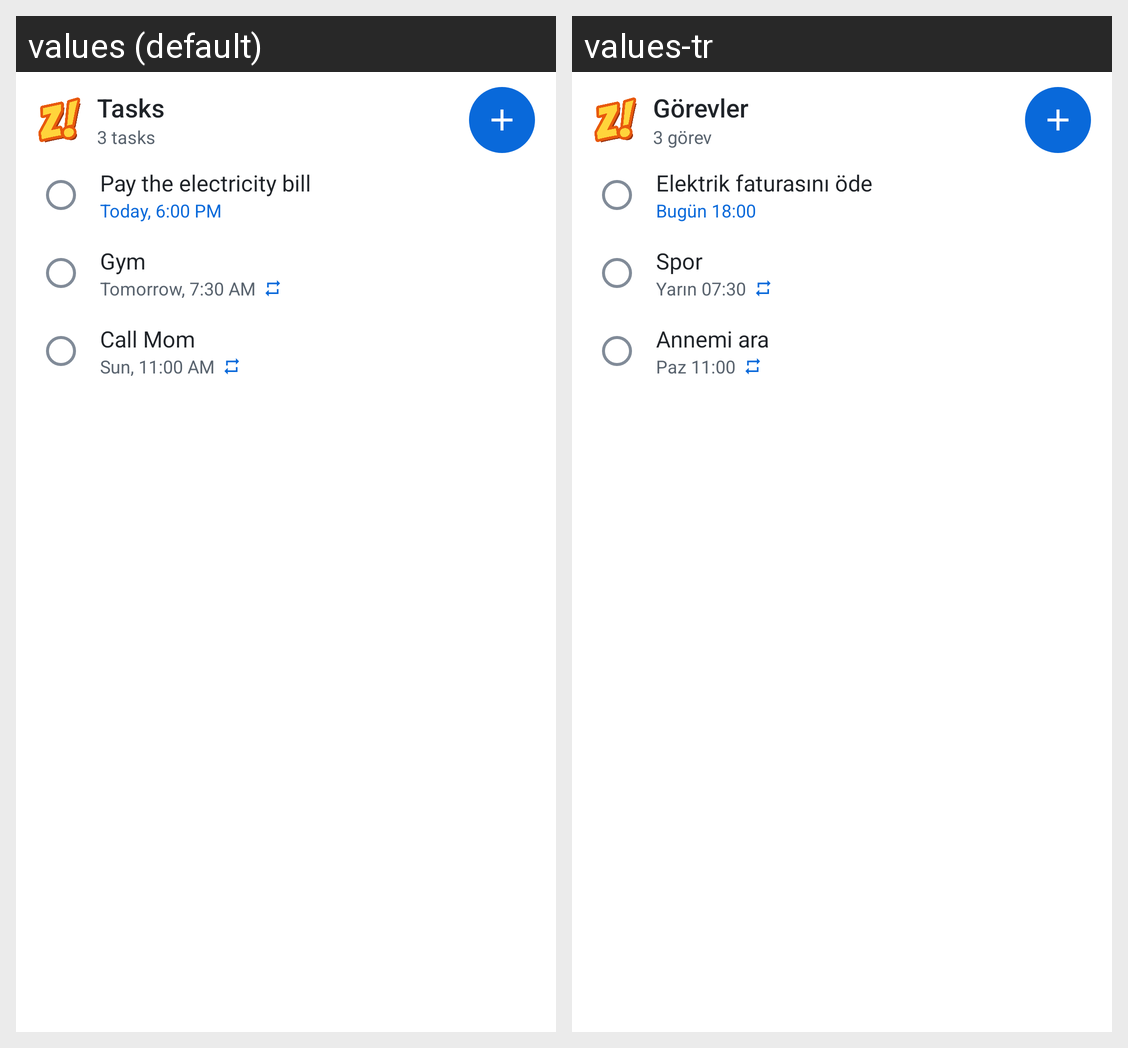

Here is an Android app screen in its default locale and in the app's own translations. Write out the translated-string differences for the strings that appear on this screen.
Android screen res/layout/tasks_widget_preview.xml rendered under 2 locales, left to right: values (default), values-tr. Device: Nexus 5 (rendered at 1080×1920; each locale shown at half size, 540×960, under a caption strip naming it); theme Theme.MaterialComponents.DayNight.NoActionBar.
Strings drawn on this screen, with the default value and each locale's value (text and hints the layout hard-codes, and strings that could not be matched under every locale, appear in the picture but are not listed):

tasks_widget_title
  values: Tasks
  values-tr: Görevler

tasks_widget_sample_count
  values: 3 tasks
  values-tr: 3 görev

tasks_widget_sample_1
  values: Pay the electricity bill
  values-tr: Elektrik faturasını öde

tasks_widget_sample_1_due
  values: Today, 6:00 PM
  values-tr: Bugün 18:00

tasks_widget_sample_2
  values: Gym
  values-tr: Spor

tasks_widget_sample_2_due
  values: Tomorrow, 7:30 AM
  values-tr: Yarın 07:30

tasks_widget_sample_3
  values: Call Mom
  values-tr: Annemi ara

tasks_widget_sample_3_due
  values: Sun, 11:00 AM
  values-tr: Paz 11:00
